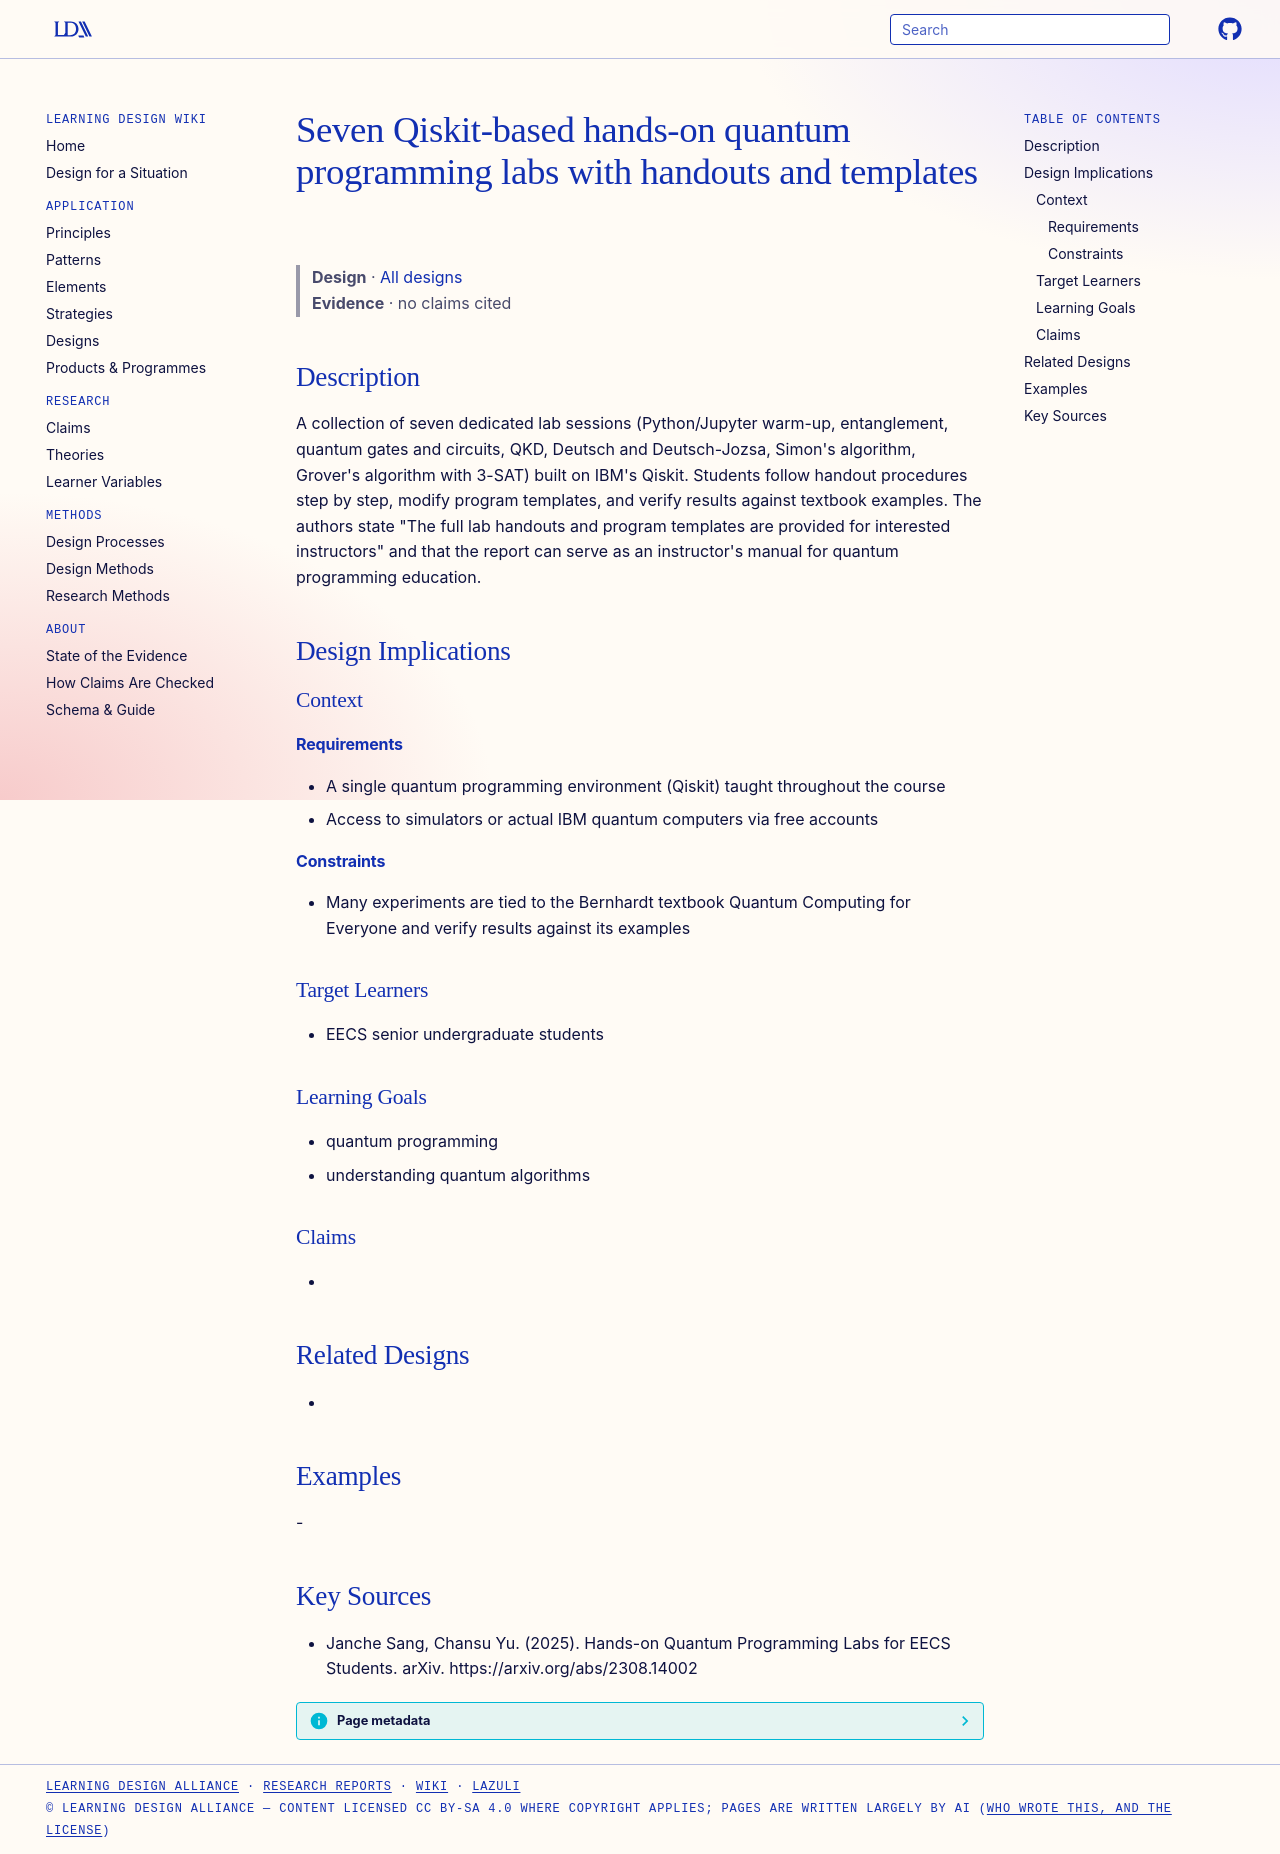

repository: Learning-Design-Alliance/learning-wiki · page: designs/qiskit-hands-on-quantum-labs-collection/index.html · generator: mkdocs

---
type: design
id: qiskit-hands-on-quantum-labs-collection
title: Seven Qiskit-based hands-on quantum programming labs with handouts and templates
description: "A collection of seven dedicated lab sessions (Python/Jupyter warm-up, entanglement, quantum gates and circuits, QKD, Deutsch and Deutsch-Jozsa, Simon's algorithm, Grover's algorithm with 3-SAT) built on IBM's Qiskit."
status: review
generated:
  by: "process:settle-candidates"
  at: 2026-11-19
sources:
  - id: janche-sang-2025
    resource: "https://arxiv.org/abs/2308.14002"
    title: "Janche Sang, Chansu Yu. (2025). Hands-on Quantum Programming Labs for EECS Students. arXiv. https://arxiv.org/abs/2308.14002"
    author: Janche Sang, Chansu Yu
---

# Seven Qiskit-based hands-on quantum programming labs with handouts and templates

> **Design** · [All designs](index.md)
> **Evidence** · no claims cited

## Description
A collection of seven dedicated lab sessions (Python/Jupyter warm-up, entanglement, quantum gates and circuits, QKD, Deutsch and Deutsch-Jozsa, Simon's algorithm, Grover's algorithm with 3-SAT) built on IBM's Qiskit. Students follow handout procedures step by step, modify program templates, and verify results against textbook examples. The authors state "The full lab handouts and program templates are provided for interested instructors" and that the report can serve as an instructor's manual for quantum programming education.

## Design Implications

### Context
#### Requirements
- A single quantum programming environment (Qiskit) taught throughout the course
- Access to simulators or actual IBM quantum computers via free accounts
#### Constraints
- Many experiments are tied to the Bernhardt textbook Quantum Computing for Everyone and verify results against its examples

### Target Learners
- EECS senior undergraduate students

### Learning Goals
- quantum programming
- understanding quantum algorithms

### Claims
- 

## Related Designs
- 

## Examples
-

## Key Sources
- Janche Sang, Chansu Yu. (2025). Hands-on Quantum Programming Labs for EECS Students. arXiv. https://arxiv.org/abs/2308.14002
